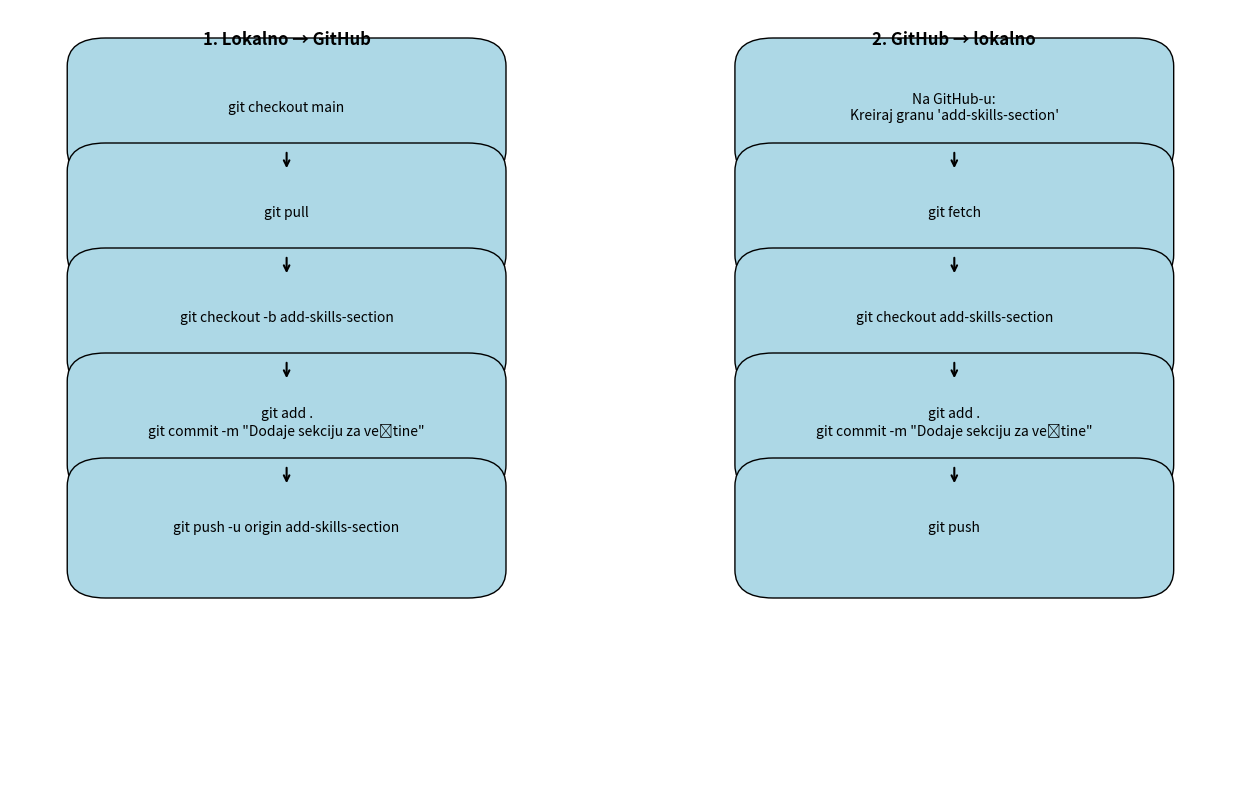

Write Python code to recreate this figure.
import matplotlib.pyplot as plt
import matplotlib.patches as patches

def draw_diagram():
    fig, ax = plt.subplots(figsize=(16, 10))
    ax.set_xlim(-1, 12)
    ax.set_ylim(0, 11)
    ax.axis('off')

    def add_box(x, y, text, color='lightblue'):
        width, height = 3.8, 1.2
        box = patches.FancyBboxPatch((x, y), width, height,
                                     boxstyle='round,pad=0.4', 
                                     edgecolor='black',
                                     facecolor=color)
        ax.add_patch(box)
        ax.text(x + width / 2, y + height / 2, text, ha='center', va='center',
                fontsize=10, wrap=True)

    def add_arrow(x1, y1, x2, y2):
        ax.annotate('', xy=(x2 + 1.9, y2 + 1.2), xytext=(x1 + 1.9, y1),
                    arrowprops=dict(arrowstyle='->', lw=1.5))

    # Lokalno -> GitHub
    left_x = 0
    left_y_positions = [9, 7.5, 6, 4.5, 3]
    left_texts = [
        "git checkout main",
        "git pull",
        "git checkout -b add-skills-section",
        "git add .\ngit commit -m \"Dodaje sekciju za veštine\"",
        "git push -u origin add-skills-section"
    ]

    for i, (y, text) in enumerate(zip(left_y_positions, left_texts)):
        add_box(left_x, y, text)
        if i < len(left_y_positions) - 1:
            add_arrow(left_x, y, left_x, left_y_positions[i + 1])

    ax.text(left_x + 1.9, 10.5, "1. Lokalno → GitHub", fontsize=12, fontweight='bold', ha='center')

    # GitHub -> Lokalno
    right_x = 7
    right_y_positions = [9, 7.5, 6, 4.5, 3]
    right_texts = [
        "Na GitHub-u:\nKreiraj granu 'add-skills-section'",
        "git fetch",
        "git checkout add-skills-section",
        "git add .\ngit commit -m \"Dodaje sekciju za veštine\"",
        "git push"
    ]

    for i, (y, text) in enumerate(zip(right_y_positions, right_texts)):
        add_box(right_x, y, text)
        if i < len(right_y_positions) - 1:
            add_arrow(right_x, y, right_x, right_y_positions[i + 1])

    ax.text(right_x + 1.9, 10.5, "2. GitHub → lokalno", fontsize=12, fontweight='bold', ha='center')

    # Sačuvaj sliku i/ili prikaži
    plt.savefig("dijagram.png", dpi=300)
    plt.show()

draw_diagram()
